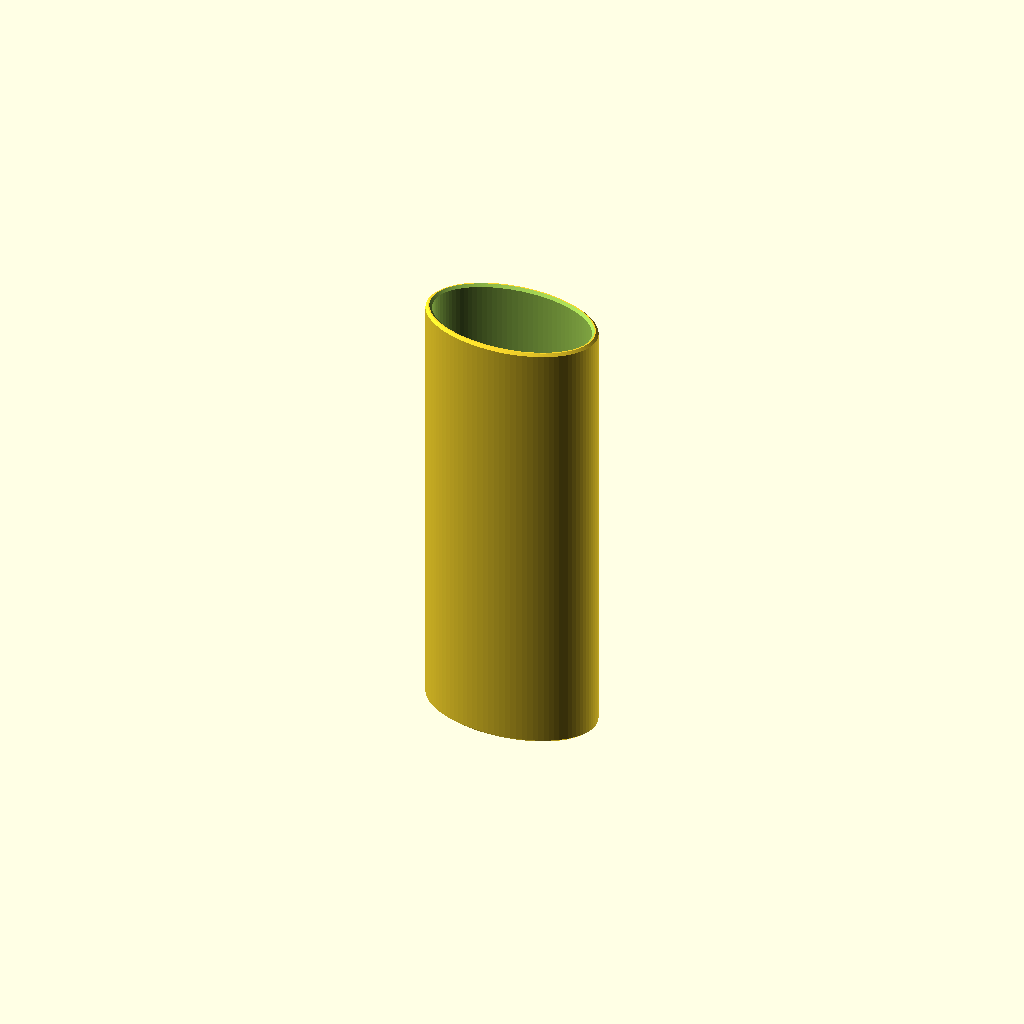
Cell 1: the model at its default parameters.
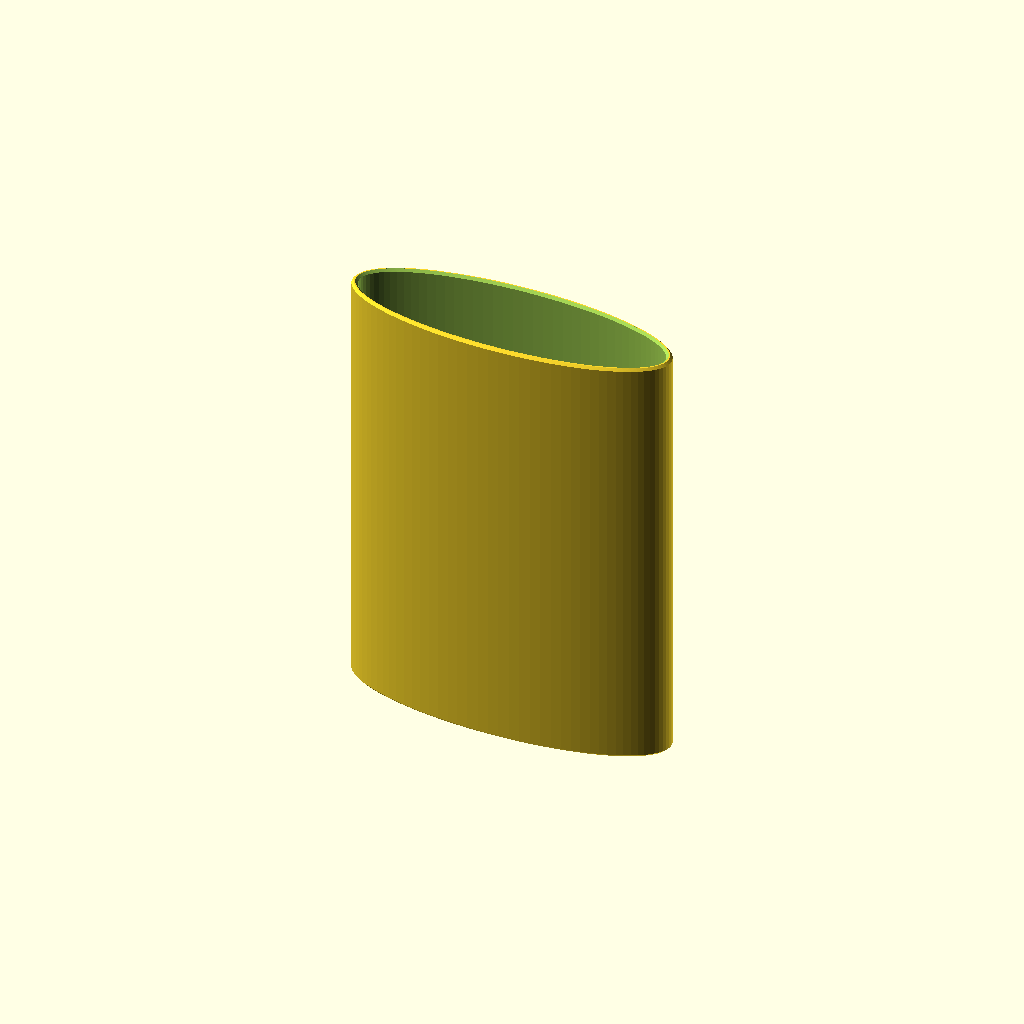
Cell 2 — lighter_width set to 50, the other parameters unchanged.
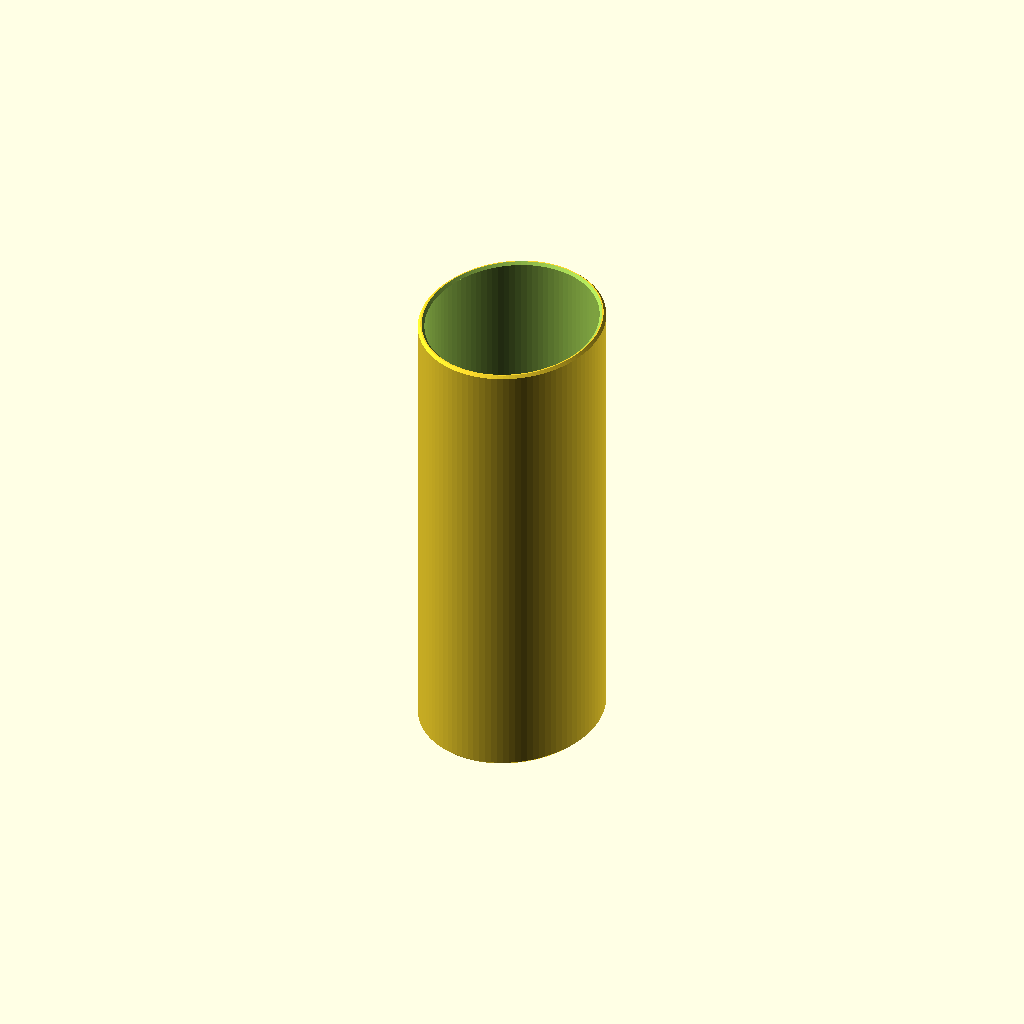
Cell 3 — lighter_depth set to 29, the other parameters unchanged.
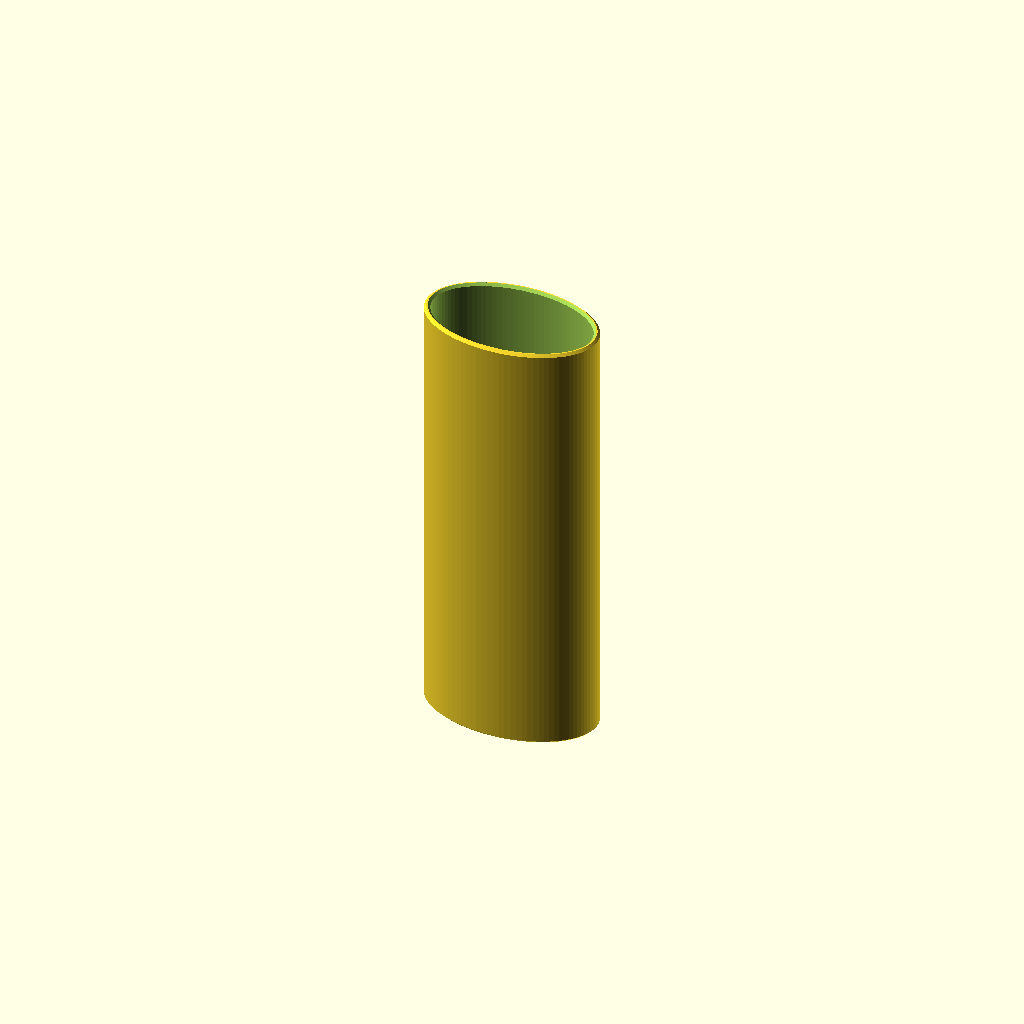
Cell 4: fit_clearance = 0.5 (everything else at default).
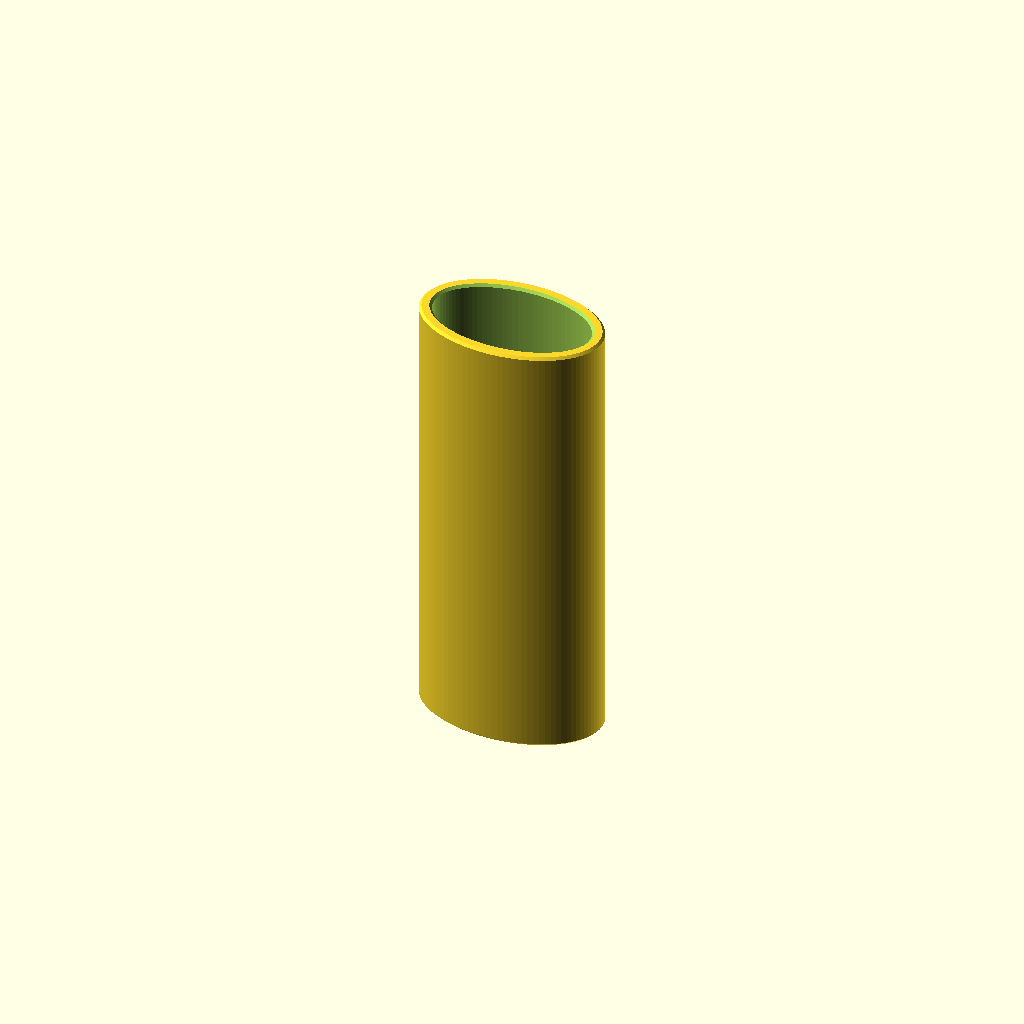
Cell 5: wall = 2 (everything else at default).
All cells are drawn from one camera (rotation 55°, 0°, 25°, orthographic, colour scheme Cornfield), so only the parameter changes between them.
The OpenSCAD source (hgc_requirements_documentation/simple_lighter_case/bicj26.scad):
// Copyright (C) 2026 Jonas Immanuel Frey - Licensed under GPL. See LICENSE file for details
// A very simple BIC lighter case, reverse-engineered from bic_sleeve_plain.stl.
//
// The part is a thin elliptical tube, closed at the bottom and open at the top.
// A BIC Maxi (J26, full size) lighter drops in from above and a small hole in
// the floor lets you push it back out with a finger.
//
// What makes a lighter actually slide in and stay put is the INNER cavity, so
// the cavity is the thing this script is built around: it is the lighter size
// plus a fit clearance. The outside is then just the cavity plus the wall. The
// original STL cavity (25.85 x 15.1 mm) is a Maxi (25 x 14.5 mm) plus ~0.4 mm
// per side, which is exactly what the defaults below reproduce.
//
// Units: mm. No external libraries needed.

/* [Lighter: BIC Maxi J26] */
// Across the wide flat faces of the lighter.
lighter_width = 25.0;
// Front to back of the lighter.
lighter_depth = 14.5;

/* [Fit] */
// Gap per side between the lighter and the inner wall. THIS is the number that
// decides whether the lighter slides in and holds: 0.25 snug, 0.4 standard,
// 0.6 loose. Increase it if your printer tends to over-extrude.
fit_clearance = 0.25;

/* [Case] */
// Side wall and bottom floor thickness.
wall = 1.0;
floor_thickness = 2.0;
// Overall height of the sleeve. The cavity is this minus the floor, so it sets
// how far the lighter sinks in and how much of the metal top stays exposed.
height = 70.9;

/* [Details] */
// 45 degree chamfer on the outer top and bottom edges.
edge_chamfer = 0.4;
// Smaller lead-inm chamfer at the inner mouth so the lighter starts in easily.
mouth_chamfer = 0.4;
// Diameter of the finger push-out hole through the floor.
hole_diameter = 12.0;

/* [Quality] */
// Facets per full circle.
$fn = 96;

/* [Hidden] */
eps = 0.01;
// The inner cavity is driven by the lighter plus the clearance - the critical
// dimension. Everything outside is derived from it by adding the wall.
in_a  = lighter_width / 2 + fit_clearance;
in_b  = lighter_depth / 2 + fit_clearance;
out_a = in_a + wall;
out_b = in_b + wall;
hole_r = hole_diameter / 2;

assert(edge_chamfer + mouth_chamfer < wall,
       "Chamfers would eat through the top rim; reduce them or thicken the wall.");

// An ellipse with the given semi-axes.
module oval(a, b) scale([a, b]) circle(r = 1);

// Outer body: a full-size tube whose top and bottom outer edges are chamfered.
// hull() between the inset end caps and the full-size middle makes the 45 slopes.
module outer_body() {
    c = edge_chamfer;
    hull() {
        linear_extrude(eps)                oval(out_a - c, out_b - c);
        translate([0, 0, c])               linear_extrude(height - 2 * c) oval(out_a, out_b);
        translate([0, 0, height - eps])    linear_extrude(eps) oval(out_a - c, out_b - c);
    }
}

// Cavity to hollow out: an elliptical bore from the floor up and out the top,
// plus a flared lead-in at the mouth.
module cavity() {
    translate([0, 0, floor_thickness])
        linear_extrude(height) oval(in_a, in_b);
    c = mouth_chamfer;
    translate([0, 0, height - c])
        hull() {
            linear_extrude(eps) oval(in_a, in_b);
            translate([0, 0, c]) linear_extrude(eps) oval(in_a + c, in_b + c);
        }
}

// Finger push-out hole with a small countersink on the underside.
module push_hole() {
    cs = 0.5;
    translate([0, 0, -eps]) cylinder(h = floor_thickness + 2 * eps, r = hole_r);
    translate([0, 0, -eps]) cylinder(h = cs + eps, r1 = hole_r + cs, r2 = hole_r);
}

module lighter_case() {
    difference() {
        outer_body();
        cavity();
        push_hole();
    }
}

lighter_case();
Parameter table extracted from the source (name, type, default, range or options):
lighter_width: number, default 25
lighter_depth: number, default 14.5
fit_clearance: number, default 0.25
wall: number, default 1
floor_thickness: number, default 2
height: number, default 70.9
edge_chamfer: number, default 0.4
mouth_chamfer: number, default 0.4
hole_diameter: number, default 12
